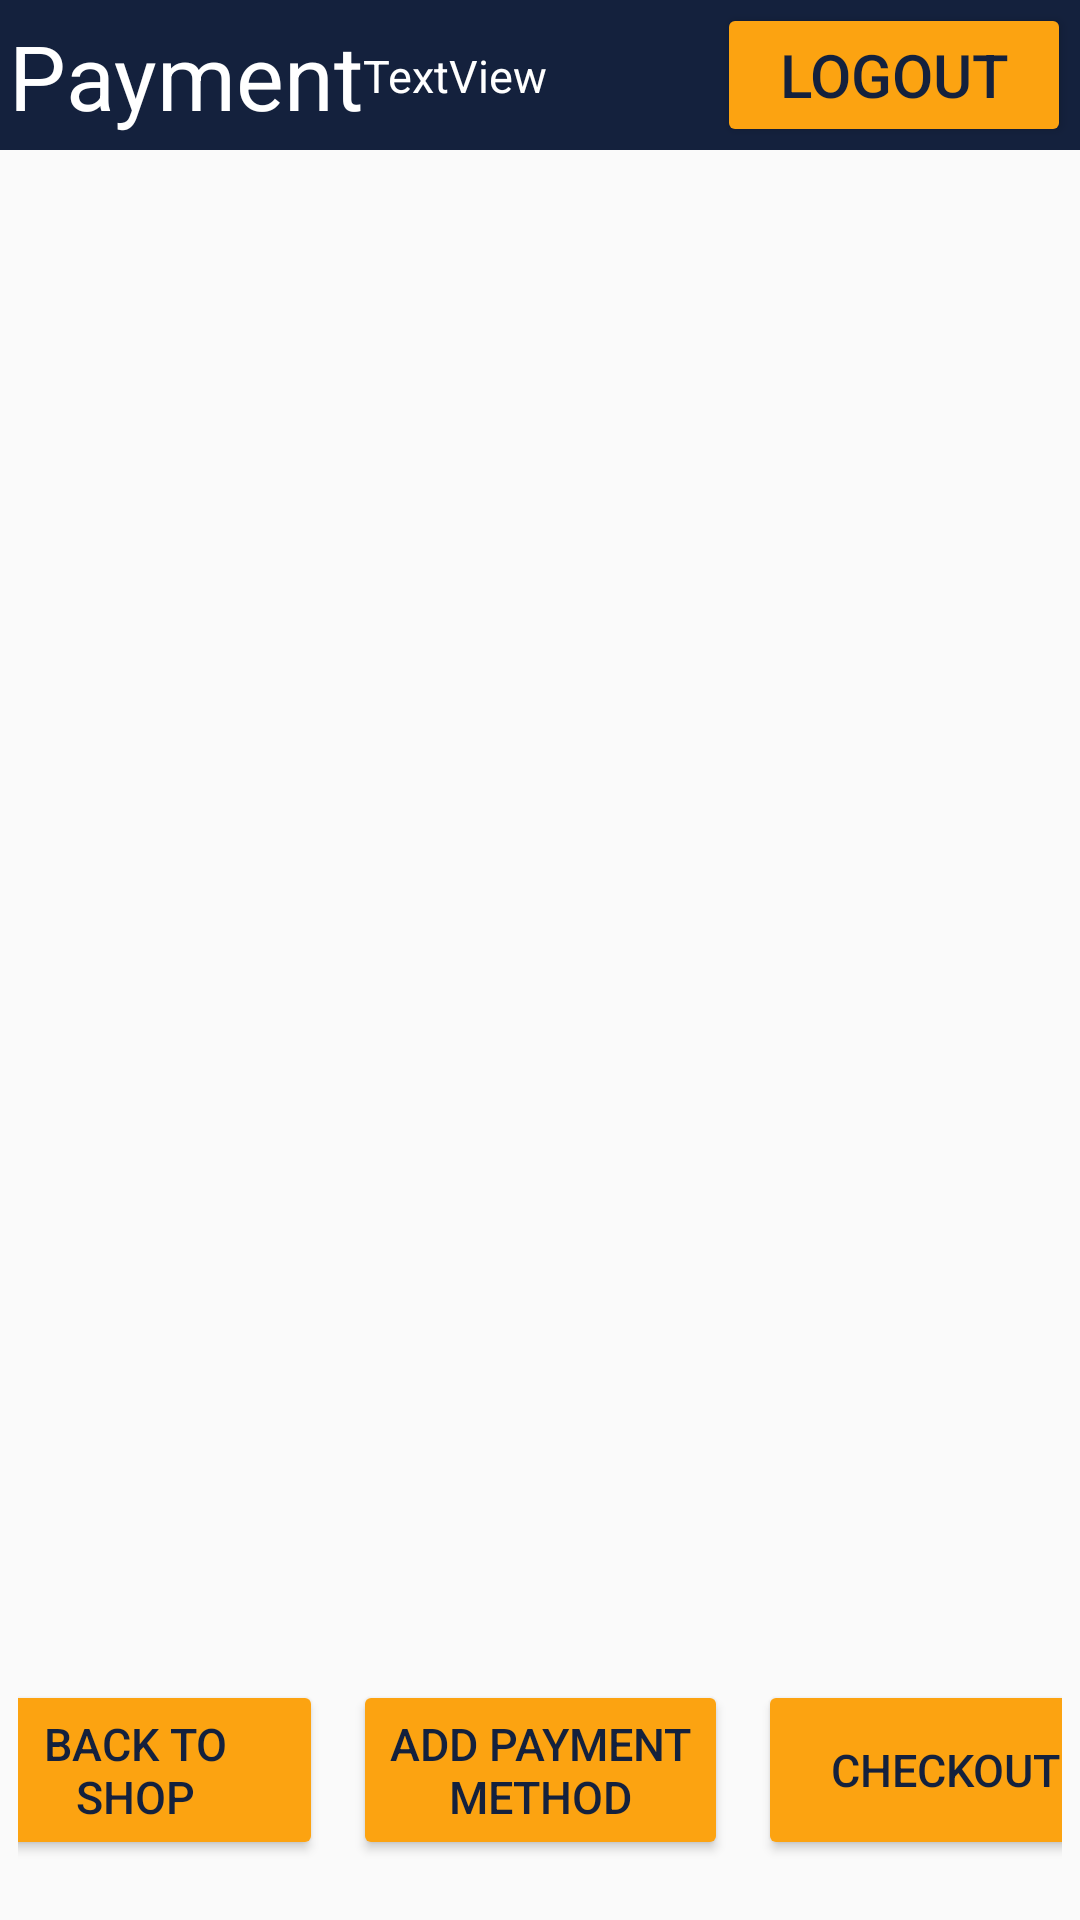

Layout XML and referenced resources for this Android screen:
<!-- AndroidManifest.xml: application theme Theme.EComm_MobileApp -->
<!-- res/layout/activity_payment.xml -->
<?xml version="1.0" encoding="utf-8"?>
<androidx.constraintlayout.widget.ConstraintLayout xmlns:android="http://schemas.android.com/apk/res/android"
    xmlns:app="http://schemas.android.com/apk/res-auto"
    xmlns:tools="http://schemas.android.com/tools"
    android:id="@+id/activity_payment"
    android:layout_width="match_parent"
    android:layout_height="match_parent"
    tools:context=".PaymentActivity">

    <ActionMenuView
        android:id="@+id/payment_header"
        android:background="@color/color_primary"
        android:layout_width="match_parent"
        android:layout_height="50dp"
        app:layout_constraintTop_toTopOf="parent"
        android:outlineAmbientShadowColor="@color/color_primary"
        android:paddingStart="3dp"
        android:paddingEnd="3dp">
        <TextView
            android:id="@+id/payment_header_title"
            android:layout_width="60dp"
            android:layout_height="fill_parent"
            android:textColor="@color/color_white"
            android:text="@string/payment_header"
            android:textSize="30sp"
            android:textAlignment="textStart"
            />
        <TextView
            android:id="@+id/textViewUserName"
            android:textColor="@color/color_white"
            android:layout_width="wrap_content"
            android:layout_height="wrap_content"
            android:textSize="15sp"
            android:layout_weight="1"
            android:text="TextView" />
        <Button
            android:id="@+id/payment_header_logout_button"
            android:layout_width="50dp"
            android:layout_height="match_parent"
            android:backgroundTint="@color/color_tertiary"
            android:textColor="@color/color_primary"
            android:text="Logout"
            android:textSize="20sp"
            />
    </ActionMenuView>
    <androidx.recyclerview.widget.RecyclerView
        android:layout_width="0dp"
        android:layout_height="0dp"
        android:id="@+id/payment_recyclerview_items"
        tools:listitem="@layout/payment_recyclerview_items"
        app:layout_constraintTop_toBottomOf="@id/payment_header"
        app:layout_constraintStart_toStartOf="parent"
        app:layout_constraintEnd_toEndOf="parent"
        app:layout_constraintBottom_toTopOf="@id/payment_footer_buttons" />
    <LinearLayout
        android:id="@+id/payment_footer_buttons"
        android:layout_width="match_parent"
        android:layout_height="100dp"
        app:layout_constraintBottom_toBottomOf="parent"
        android:paddingStart="6dp"
        android:paddingEnd="6dp"
        android:gravity="center">

        <Button
            android:id="@+id/payment_button_back_to_main"
            android:layout_width="125dp"
            android:layout_height="60dp"
            android:layout_gravity="center_vertical"
            android:layout_margin="5dp"
            android:backgroundTint="@color/color_tertiary"
            android:shadowColor="@color/color_primary"
            android:text="@string/back_to_shop"
            android:textColor="@color/color_primary"
            android:textSize="15sp" />

        <Button
            android:id="@+id/payment_button_to_add_payment_method"
            android:layout_width="125dp"
            android:layout_height="60dp"
            android:layout_gravity="center_vertical"
            android:layout_margin="5dp"
            android:backgroundTint="@color/color_tertiary"
            android:shadowColor="@color/color_primary"
            android:text="@string/add_payment_method"
            android:textColor="@color/color_primary"
            android:textSize="15sp" />

        <Button
            android:id="@+id/payment_button_to_checkout"
            android:layout_width="125dp"
            android:layout_height="60dp"
            android:layout_gravity="center_vertical"
            android:layout_margin="5dp"
            android:backgroundTint="@color/color_tertiary"
            android:shadowColor="@color/color_primary"
            android:text="@string/checkout"
            android:textColor="@color/color_primary"
            android:textSize="15sp" />

    </LinearLayout>
</androidx.constraintlayout.widget.ConstraintLayout>
<!-- res/layout/payment_recyclerview_items.xml (included above) -->
<?xml version="1.0" encoding="utf-8"?>
<LinearLayout xmlns:android="http://schemas.android.com/apk/res/android"
    android:id="@+id/payment_recyclerview"
    android:orientation="horizontal"
    android:layout_width="match_parent"
    android:layout_height="97dp"
    android:layout_marginStart="20dp"
    android:layout_marginEnd="20dp">

    <LinearLayout
        android:layout_width="150dp"
        android:layout_height="wrap_content"
        android:orientation="vertical">
        <TextView
            android:id="@+id/payment_recyclerview_first_name"
            android:layout_width="wrap_content"
            android:layout_height="wrap_content"
            android:text="Card First Name"
            android:textSize="18sp"
            android:layout_marginEnd="0dp"
            android:layout_marginBottom="15dp"
            />

        <TextView
            android:id="@+id/payment_recyclerview_last_name"
            android:layout_width="wrap_content"
            android:layout_height="wrap_content"
            android:text="Card Last Name"
            android:textSize="18sp"
            android:layout_marginEnd="0dp"
            />

    </LinearLayout>

    <LinearLayout
        android:layout_width="match_parent"
        android:layout_height="match_parent"
        android:orientation="vertical"
        android:layout_marginEnd="0dp"
        android:layout_marginTop="5dp"
        android:gravity="end">

    <TextView
        android:id="@+id/payment_recyclerview_card_number"
        android:layout_width="match_parent"
        android:layout_height="wrap_content"
        android:layout_marginStart="20dp"
        android:layout_marginEnd="0dp"
        android:textAlignment="textEnd"
        android:gravity="start"
        android:text="Card Number"
        android:textSize="16sp" />

    <Button
        android:id="@+id/payment_recyclerview_select_card"
        android:layout_width="match_parent"
        android:layout_height="50dp"
        android:layout_gravity="center_vertical"
        android:layout_marginTop="0dp"
        android:layout_marginStart="50dp"
        android:text="@string/select_card" />

    </LinearLayout>

</LinearLayout>
<!-- resources referenced by this layout -->
<resources>
  <color name="color_primary">#14213D</color>
  <color name="color_tertiary">#FCA311</color>
  <color name="color_white">#FFFFFF</color>
  <string name="add_payment_method">Add Payment Method</string>
  <string name="back_to_shop">Back to Shop</string>
  <string name="checkout">Checkout</string>
  <string name="payment_header">Payment</string>
  <string name="select_card">Select Card</string>
  <style name="Theme.EComm_MobileApp" parent="Base.Theme.EComm_MobileApp" />
  <style name="Base.Theme.EComm_MobileApp" parent="Theme.AppCompat.Light.NoActionBar">
          
          
      </style>
</resources>
